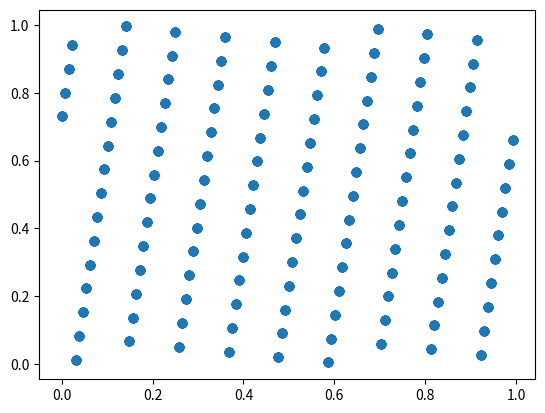
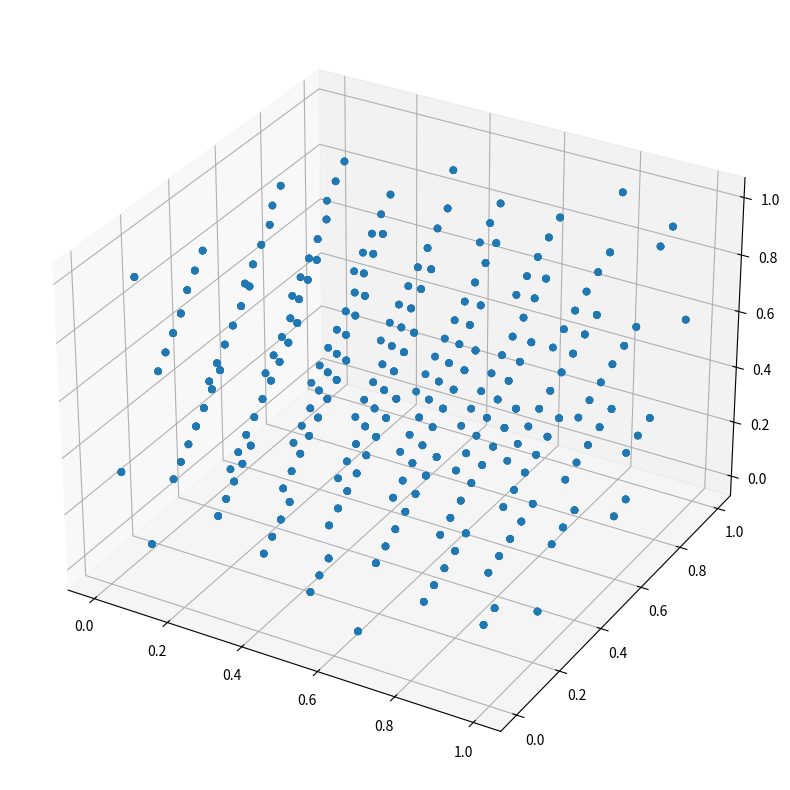

Here is the Python script that generated these plots, in order:
#取a=137，c=187，m=256和x subscript 0=1，用线性同余法产生出三维数组，然后绘出其三维和二维分布图形。需要提交源代码和画图结果。
import numpy as np
import matplotlib.pyplot as plt

a=137
c=187
m=256
x0=1
ramdomlist=[]

for i in range(6000):
    x0=(a * x0 + c) % m
    ramdomlist.append(x0 / m)

plt.scatter(ramdomlist[::2], ramdomlist[1::2])
plt.savefig("2D.jpg", dpi=200)

fig=plt.figure(figsize=(10,10), dpi=200)
ax=plt.axes(projection="3d")
ax.scatter3D(ramdomlist[::3], ramdomlist[1::3], ramdomlist[2::3])
plt.savefig("3D.jpg", dpi=200)